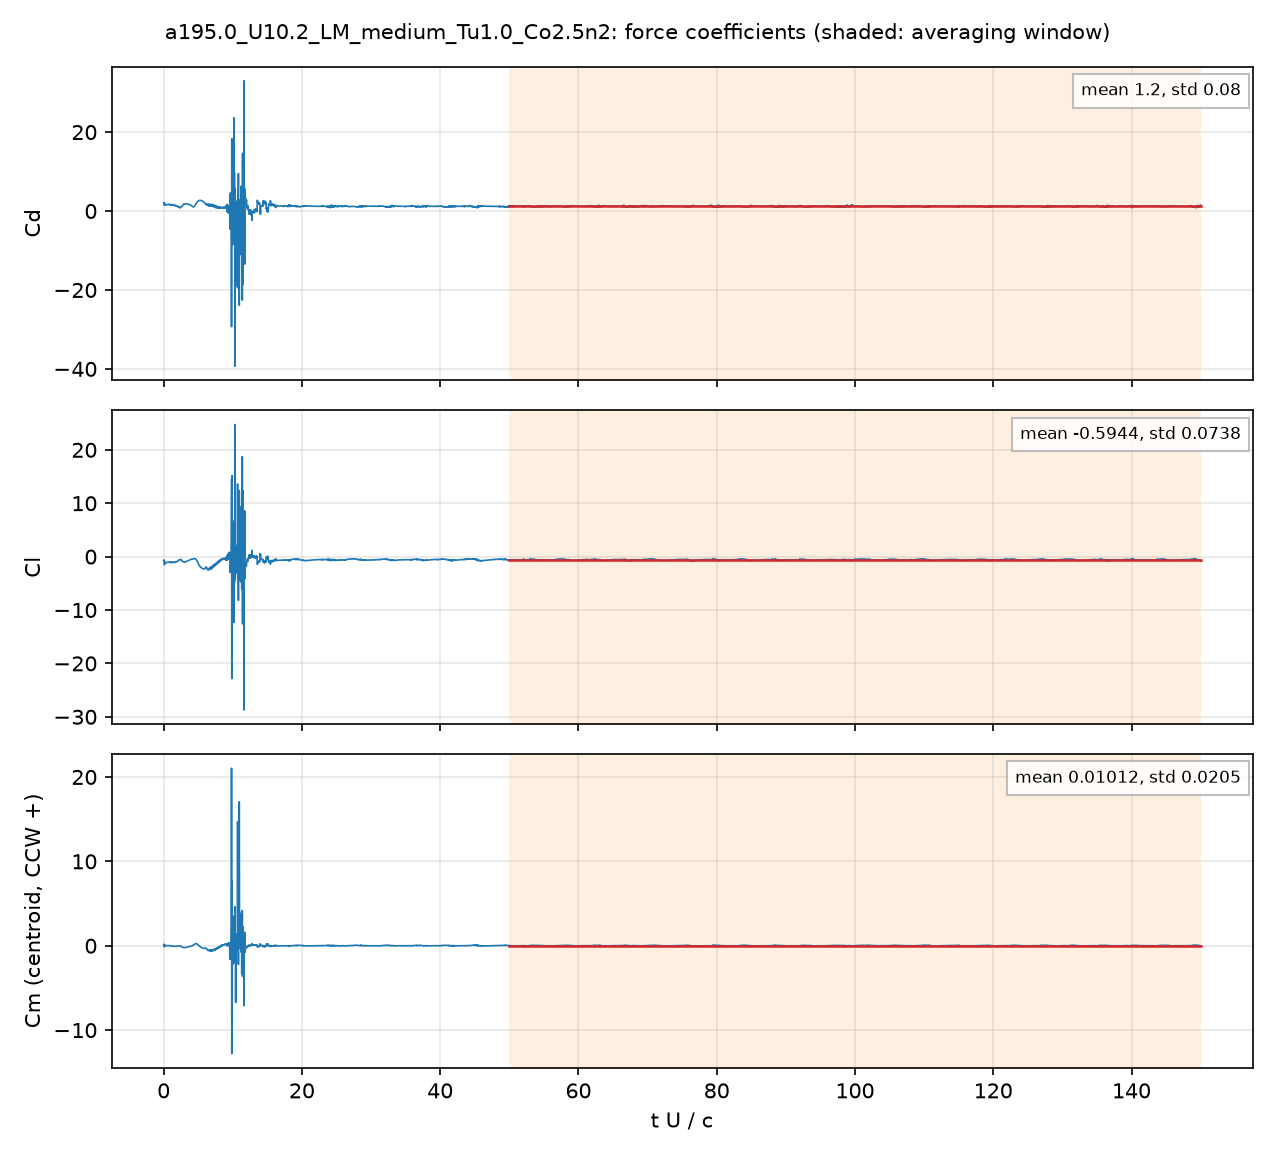

Data behind this chart, as committed beside it:
# a195.0_U10.2_LM_medium_Tu1.0_Co2.5n2: …, q = 0.5 U^2, A = c dz, c = 0.048 m; Cm about the centroid, CCW +
# averaging window t U/c = 50 .. 150; de…
t_s, t_U_over_c, Cd, Cl, Cm_z_ccw, Cd_pressure, Cd_viscous
9.4046019e-05, 0.01998, 2.081, -0.7575, 0.09341, 1.988, 0.09325
0.0002825, 0.06003, 1.907, -0.7999, 0.05265, 1.84, 0.06672
0.0003774, 0.0802, 1.556, -0.6271, 0.1983, 1.5, 0.05564
0.0005651, 0.1201, 1.917, -1.545, -0.1232, 1.868, 0.04883
0.0006588, 0.14, 1.981, -1.223, -0.04292, 1.936, 0.04496
0.0008482, 0.1802, 1.575, -1.028, 0.04875, 1.534, 0.04147
0.0009408, 0.1999, 1.557, -1.154, 0.01443, 1.516, 0.04021
0.00113, 0.24, 1.602, -1.171, 0.02208, 1.565, 0.03665
0.001225, 0.2602, 1.613, -1.172, 0.01744, 1.578, 0.03526
0.00141, 0.2996, 1.603, -1.147, 0.01426, 1.57, 0.03336
0.001507, 0.3203, 1.563, -1.141, 0.02104, 1.53, 0.03242
0.001693, 0.3598, 1.576, -1.159, 0.01984, 1.546, 0.03054
0.00179, 0.3803, 1.63, -1.153, 0.01613, 1.6, 0.02963
0.001975, 0.4197, 1.621, -1.123, 0.01936, 1.593, 0.02831
0.002068, 0.4396, 1.584, -1.11, 0.02362, 1.556, 0.02777
0.00226, 0.4802, 1.591, -1.097, 0.02419, 1.564, 0.02657
0.002353, 0.5001, 1.611, -1.098, 0.02181, 1.585, 0.02597
0.002538, 0.5394, 1.625, -1.085, 0.02323, 1.6, 0.0249
0.002636, 0.5601, 1.633, -1.067, 0.02638, 1.608, 0.02436
0.002822, 0.5998, 1.631, -1.064, 0.02403, 1.607, 0.02341
0.002915, 0.6195, 1.624, -1.072, 0.01971, 1.601, 0.02299
0.003107, 0.6602, 1.665, -1.056, 0.0193, 1.643, 0.0223
0.003199, 0.6797, 1.68, -1.046, 0.0204, 1.658, 0.02202
0.003391, 0.7205, 1.64, -1.071, 0.01314, 1.618, 0.02131
0.003483, 0.7402, 1.627, -1.072, 0.01156, 1.606, 0.02098
0.003673, 0.7804, 1.682, -1.033, 0.01617, 1.661, 0.02061
0.003764, 0.7998, 1.697, -1.019, 0.0177, 1.676, 0.02052
0.00395, 0.8393, 1.633, -1.059, 0.0069, 1.613, 0.02008
0.00405, 0.8607, 1.581, -1.092, -0.002181, 1.561, 0.01964
0.004232, 0.8994, 1.608, -1.081, -0.004901, 1.589, 0.01921
0.004329, 0.9199, 1.651, -1.051, -0.001002, 1.632, 0.0191
0.004516, 0.9597, 1.696, -1.023, 0.003576, 1.677, 0.0191
0.004611, 0.9798, 1.661, -1.044, -0.002007, 1.642, 0.01898
0.004801, 1.02, 1.543, -1.107, -0.01973, 1.525, 0.0182
0.004891, 1.039, 1.535, -1.108, -0.02283, 1.517, 0.01798
0.005084, 1.08, 1.611, -1.06, -0.0185, 1.593, 0.01788
0.005174, 1.099, 1.655, -1.038, -0.01499, 1.638, 0.01794
0.005364, 1.14, 1.648, -1.046, -0.01817, 1.63, 0.01814
0.005459, 1.16, 1.595, -1.077, -0.02645, 1.578, 0.01795
0.005649, 1.201, 1.5, -1.124, -0.04202, 1.482, 0.01732
0.005739, 1.22, 1.512, -1.113, -0.04292, 1.494, 0.01719
0.005929, 1.26, 1.581, -1.062, -0.03711, 1.564, 0.01731
0.006023, 1.28, 1.623, -1.036, -0.03263, 1.605, 0.01747
0.006213, 1.32, 1.619, -1.037, -0.03399, 1.601, 0.01787
0.006306, 1.34, 1.566, -1.061, -0.0409, 1.548, 0.01781
0.006493, 1.38, 1.451, -1.113, -0.0571, 1.434, 0.01724
0.006589, 1.4, 1.432, -1.118, -0.06105, 1.415, 0.017
0.00678, 1.441, 1.472, -1.078, -0.05765, 1.455, 0.01716
0.006868, 1.459, 1.509, -1.051, -0.05367, 1.491, 0.01733
0.00706, 1.5, 1.575, -1.001, -0.04475, 1.557, 0.0178
0.007155, 1.521, 1.569, -1.002, -0.04472, 1.551, 0.01809
0.007343, 1.56, 1.463, -1.038, -0.05627, 1.445, 0.0181
0.007436, 1.58, 1.4, -1.062, -0.06387, 1.382, 0.01785
0.007624, 1.62, 1.322, -1.082, -0.07289, 1.304, 0.01741
0.007717, 1.64, 1.325, -1.067, -0.07192, 1.308, 0.01746
0.007902, 1.679, 1.387, -1.01, -0.06298, 1.369, 0.01789
0.007997, 1.699, 1.429, -0.9778, -0.05717, 1.41, 0.01806
0.00819, 1.74, 1.463, -0.9435, -0.04904, 1.445, 0.01857
... 4,942 more rows
